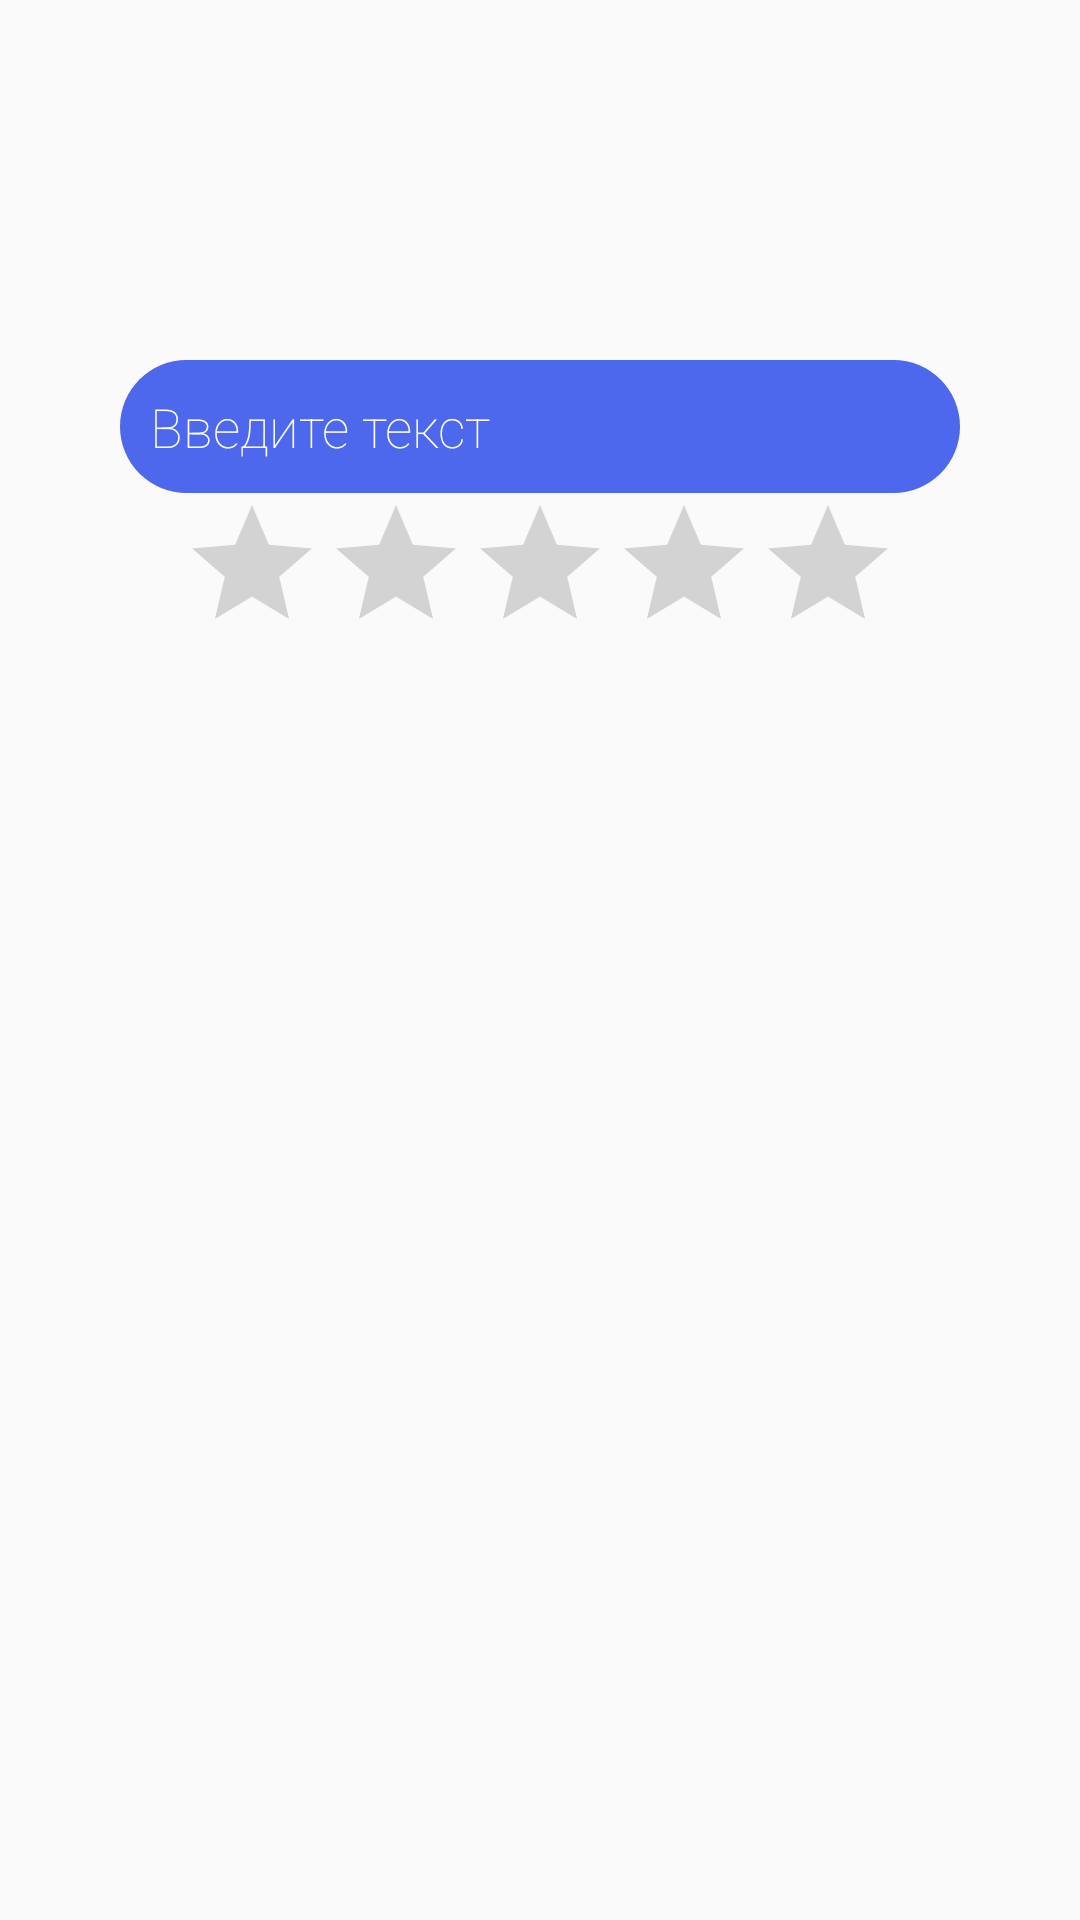

This screen was rendered from an Android layout file. Write that file and the resources it references.
<!-- AndroidManifest.xml: application theme Theme.CalculatorBottomActivity -->
<!-- res/layout/update_message.xml -->
<?xml version="1.0" encoding="utf-8"?>
<LinearLayout xmlns:android="http://schemas.android.com/apk/res/android"
    android:orientation="vertical" android:layout_width="match_parent"
    android:layout_height="match_parent"
    android:padding="20dp">


    <EditText
        android:id="@+id/editTextName"
        android:layout_width="match_parent"
        android:layout_height="wrap_content"
        android:layout_gravity="center"
        android:layout_marginStart="20dp"
        android:layout_marginTop="100dp"
        android:layout_marginEnd="20dp"
        android:background="@drawable/login_edit_background"
        android:fontFamily="sans-serif-thin"
        android:hint="Введите текст"
        android:padding="10dp"
        android:textColorHint="@color/white" />
    <RatingBar
        android:id="@+id/ratingBar"
        android:layout_width="wrap_content"
        android:layout_height="wrap_content"
        android:layout_gravity="center"
        android:layout_marginTop="0dp"
        android:max="5"
        android:min="1"
        android:stepSize="1" />

</LinearLayout>
<!-- resources referenced by this layout -->
<resources>
  <color name="white">#FFFFFF</color>
  <!-- drawable login_edit_background (drawable) -->
  <?xml version="1.0" encoding="utf-8"?>
  <shape xmlns:android="http://schemas.android.com/apk/res/android"
      android:shape="rectangle">
      <solid android:color="#4D68EC"/>
          <corners android:radius="30dp"/>
  
  </shape>
  <style name="Theme.CalculatorBottomActivity" parent="Theme.AppCompat.DayNight.DarkActionBar">
          
          <item name="colorPrimary">@color/purple_500</item>
          <item name="colorPrimaryVariant">@color/purple_700</item>
          <item name="colorOnPrimary">@color/white</item>
          
          <item name="colorSecondary">@color/teal_200</item>
          <item name="colorSecondaryVariant">@color/teal_700</item>
          <item name="colorOnSecondary">@color/black</item>
          
          <item name="android:statusBarColor" tools:targetApi="l">?attr/colorPrimaryVariant</item>
          
      </style>
  <color name="purple_500">#4D68EC</color>
  <color name="purple_700">#000000</color>
  <color name="teal_200">#FF03DAC5</color>
  <color name="teal_700">#FF018786</color>
  <color name="black">#000000</color>
</resources>
